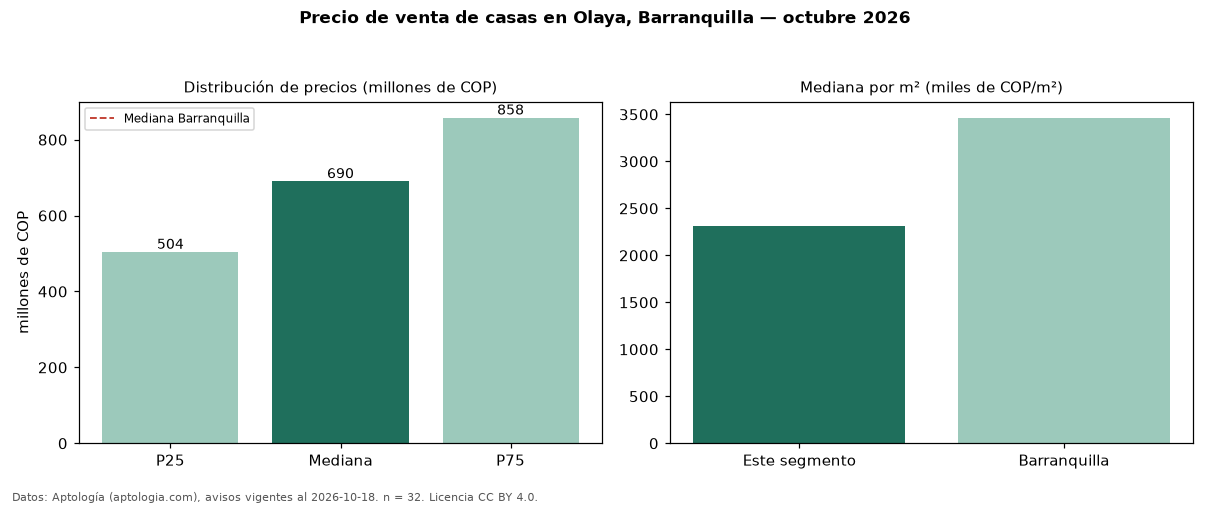

The data file committed next to this chart (first rows):
seccion, metrica, valor, moneda, n
precio, p25, 503750000, COP, 32
precio, mediana, 690000000, COP, 32
precio, p75, 857500000, COP, 32
precio, minimo, 350000000, COP, 32
precio, maximo, 1200000000, COP, 32
m2, mediana_precio_m2, 2316637, COP, 32
m2, area_mediana_m2, 298.5, m2, 32
banos, mediana_banos, 3.0, , 
estrato, estrato_mas_frecuente, 3, , 31
habitaciones, 3+, 700000000, COP, 31
ciudad, mediana_ciudad_referencia, 900000000, COP, 
ciudad, mediana_m2_ciudad, 3463444, COP, 
fuente, fecha_datos, 2026-10-18, , 
fuente, atribucion, https://www.aptologia.com/casas-en-venta…, , 
fuente, licencia, CC BY 4.0, , 
